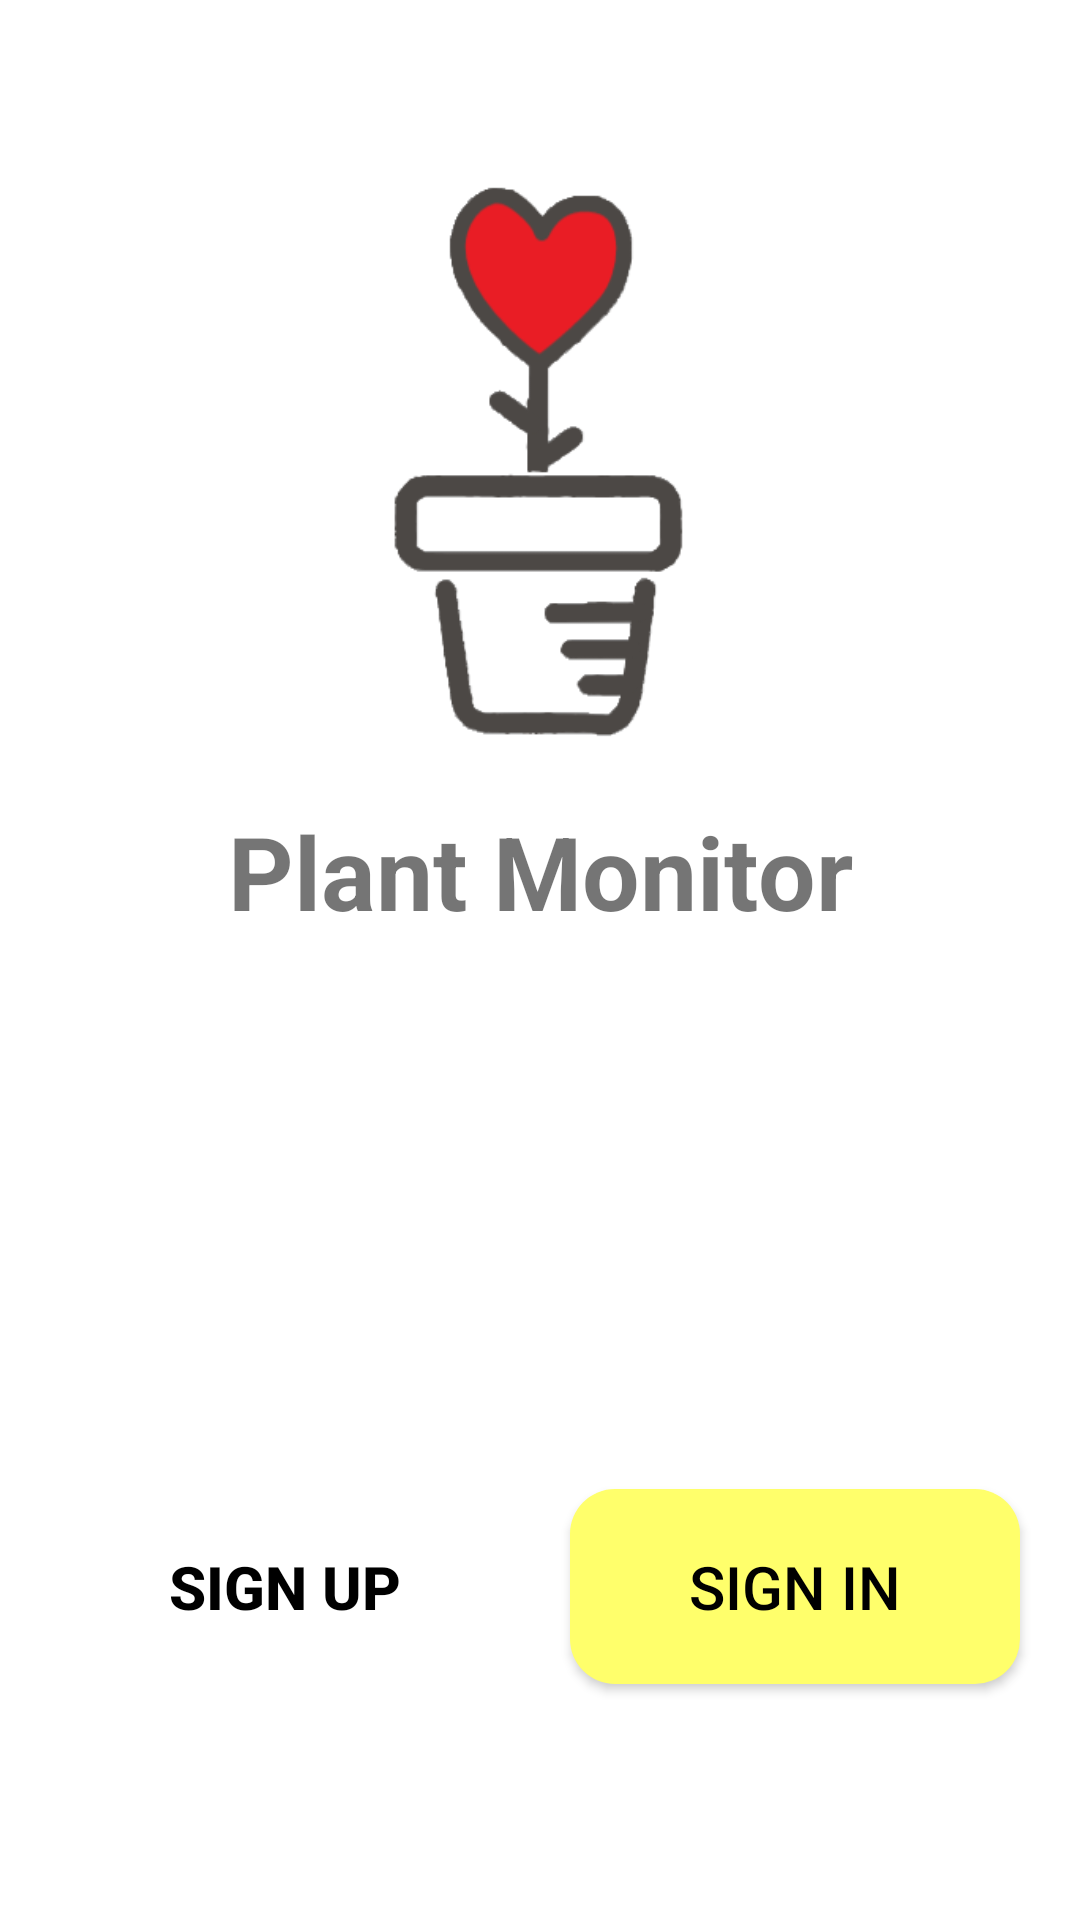

Android layout source for this screen:
<!-- AndroidManifest.xml: application theme Theme.Plant_Monitor_App -->
<!-- res/layout/activity_welcome.xml -->
<?xml version="1.0" encoding="utf-8"?>
<androidx.constraintlayout.widget.ConstraintLayout xmlns:android="http://schemas.android.com/apk/res/android"
    xmlns:app="http://schemas.android.com/apk/res-auto"
    xmlns:tools="http://schemas.android.com/tools"
    android:layout_width="match_parent"
    android:layout_height="match_parent"
    tools:context=".activity.WelcomeActivity">

    <TextView
        android:id="@+id/textView_welcome"
        android:layout_width="0dp"
        android:layout_height="wrap_content"
        android:text="Plant Monitor"
        android:textAlignment="center"
        android:textSize="34sp"
        android:textStyle="bold"
        app:layout_constraintBottom_toBottomOf="parent"
        app:layout_constraintEnd_toEndOf="parent"
        app:layout_constraintStart_toStartOf="parent"
        app:layout_constraintTop_toTopOf="parent"
        app:layout_constraintVertical_bias="0.45" />

    <Button
        android:id="@+id/buttonSignUp"
        android:layout_width="150dp"
        android:layout_height="65dp"
        android:background="@drawable/primary_button"
        android:onClick="loadSignUpActivity"
        android:text="Sign Up"
        android:textColor="@color/black"
        android:textSize="20sp"
        android:textStyle="bold"
        app:backgroundTint="@null"
        app:layout_constraintBottom_toBottomOf="parent"
        app:layout_constraintEnd_toStartOf="@+id/buttonSignIn"
        app:layout_constraintHorizontal_bias="0.5"
        app:layout_constraintStart_toStartOf="parent"
        app:layout_constraintTop_toBottomOf="@+id/textView_welcome"
        app:layout_constraintVertical_bias="0.7" />

    <Button
        android:id="@+id/buttonSignIn"
        android:layout_width="150dp"
        android:layout_height="65dp"
        android:background="@drawable/secondary_button"
        android:onClick="loadSignInActivity"
        android:text="Sign In"
        android:textColor="@color/black"
        android:textSize="20sp"
        app:backgroundTint="@null"
        app:layout_constraintBottom_toBottomOf="parent"
        app:layout_constraintEnd_toEndOf="parent"
        app:layout_constraintHorizontal_bias="0.5"
        app:layout_constraintStart_toEndOf="@+id/buttonSignUp"
        app:layout_constraintTop_toBottomOf="@+id/textView_welcome"
        app:layout_constraintVertical_bias="0.7" />

    <ImageView
        android:id="@+id/imageView"
        android:layout_width="0dp"
        android:layout_height="200dp"
        app:layout_constraintBottom_toBottomOf="parent"
        app:layout_constraintDimensionRatio="w,1:1"
        app:layout_constraintEnd_toEndOf="parent"
        app:layout_constraintStart_toStartOf="parent"
        app:layout_constraintTop_toTopOf="parent"
        app:layout_constraintVertical_bias="0.120000005"
        app:srcCompat="@drawable/logo_transparent" />
</androidx.constraintlayout.widget.ConstraintLayout>
<!-- resources referenced by this layout -->
<resources>
  <color name="black">#FF000000</color>
  <!-- drawable logo_transparent: png bitmap (drawable, 22788 bytes) -->
  <!-- drawable secondary_button (drawable) -->
  <?xml version="1.0" encoding="utf-8"?>
  <shape xmlns:android="http://schemas.android.com/apk/res/android">
  
      <solid android:color="@color/primary_lightYellow"/>
      <corners android:radius="15dp"/>
  
  </shape>
  <style name="Theme.Plant_Monitor_App" parent="Theme.MaterialComponents.DayNight.NoActionBar">
          
          <item name="colorPrimary">@color/primary_yellow</item>
          <item name="colorPrimaryVariant">@color/primary_darkYellow</item>
          <item name="colorOnPrimary">@color/black</item>
          
          <item name="colorSecondary">@color/secondary_black</item>
          <item name="colorSecondaryVariant">@color/secondary_lightBlack</item>
          <item name="colorOnSecondary">@color/white</item>
          
          <item name="android:statusBarColor">?attr/colorPrimaryVariant</item>
          
          <item name="android:textColorPrimary">@color/secondary_darkBlack</item>
          <item name="android:textColorSecondary">@color/secondary_black</item>
      </style>
  <color name="primary_lightYellow">#ffff6b</color>
  <color name="primary_yellow">#fcd734</color>
  <color name="primary_darkYellow">#c5a600</color>
  <color name="secondary_black">#212121</color>
  <color name="secondary_lightBlack">#484848</color>
  <color name="white">#FFFFFFFF</color>
  <color name="secondary_darkBlack">#000000</color>
</resources>
